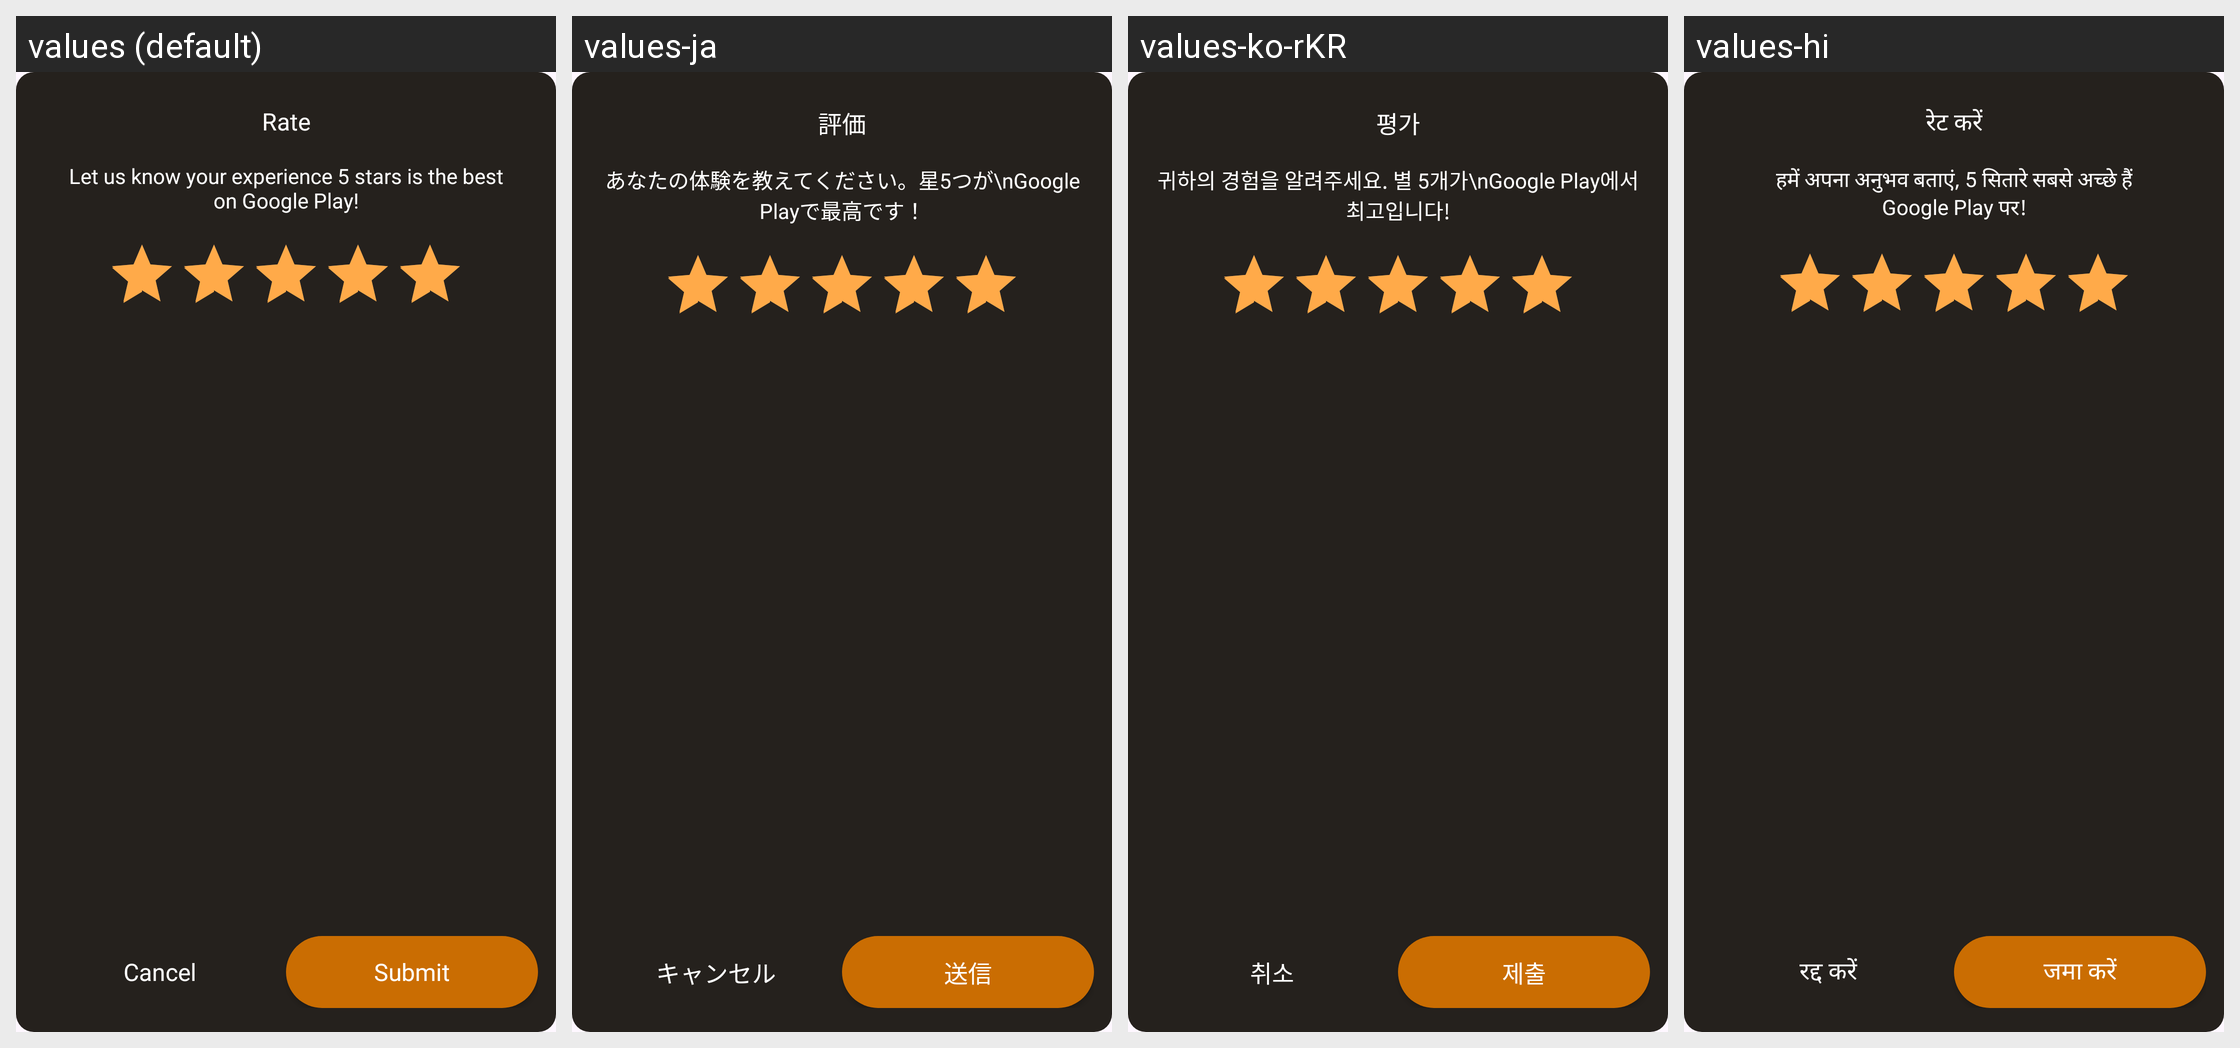

Strings drawn on this Android screen and how each of the app's shown locales translates them:
Android screen res/layout/dialog_rate.xml rendered under 4 locales, left to right: values (default), values-ja, values-ko-rKR, values-hi. Device: Nexus 5 (rendered at 1080×1920; each locale shown at half size, 540×960, under a caption strip naming it); theme Theme.BaseMVVM.
Other locales in the repository, not shown: values-de, values-en-rUS, values-es, values-fr, values-in, values-pt.
Strings drawn on this screen, with the default value and each locale's value (text and hints the layout hard-codes, and strings that could not be matched under every locale, appear in the picture but are not listed):

rate
  values: Rate
  values-ja: 評価
  values-ko-rKR: 평가
  values-hi: रेट करें

rate_description
  values: Let us know your experience 5 stars is the best
      on Google Play!
  values-ja: あなたの体験を教えてください。星5つが\nGoogle Playで最高です！
  values-ko-rKR: 귀하의 경험을 알려주세요. 별 5개가\nGoogle Play에서 최고입니다!
  values-hi: हमें अपना अनुभव बताएं, 5 सितारे सबसे अच्छे हैं
      Google Play पर!

cancel
  values: Cancel
  values-ja: キャンセル
  values-ko-rKR: 취소
  values-hi: रद्द करें

submit
  values: Submit
  values-ja: 送信
  values-ko-rKR: 제출
  values-hi: जमा करें
